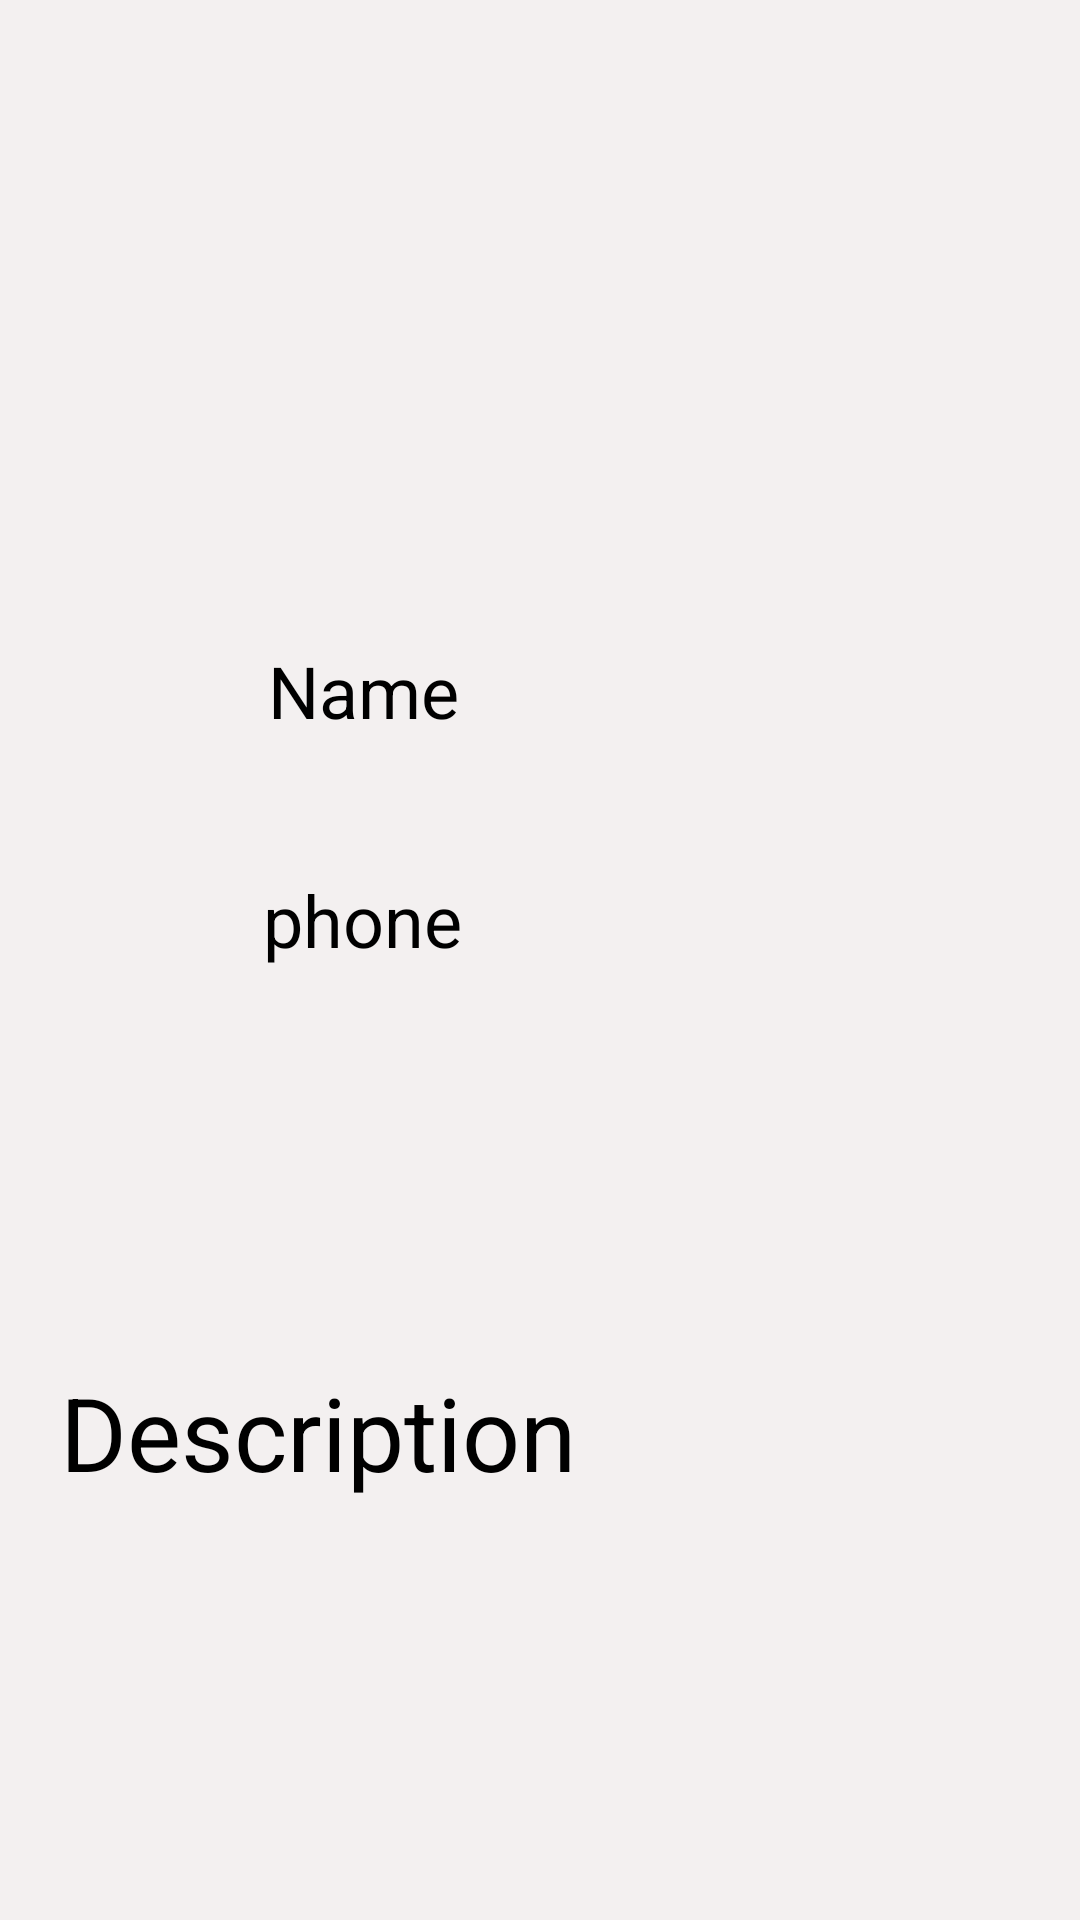

The Android layout XML behind this screen, and the referenced resources:
<!-- AndroidManifest.xml: application theme Theme.RooMSearch123 -->
<!-- res/layout/activity_view_data.xml -->
<?xml version="1.0" encoding="utf-8"?>
<androidx.constraintlayout.widget.ConstraintLayout xmlns:android="http://schemas.android.com/apk/res/android"
    xmlns:app="http://schemas.android.com/apk/res-auto"
    xmlns:tools="http://schemas.android.com/tools"
    android:layout_width="match_parent"
    android:layout_height="match_parent"
    android:background="#F3F0F0"
    tools:context=".ViewData">

    <androidx.viewpager2.widget.ViewPager2
        android:id="@+id/imgslide"
        android:layout_width="match_parent"
        android:layout_height="240dp"
        app:layout_constraintEnd_toEndOf="parent"
        app:layout_constraintHorizontal_bias="0.0"
        app:layout_constraintStart_toStartOf="parent"
        app:layout_constraintTop_toTopOf="parent" />


    <TextView
        android:id="@+id/tx1"
        android:layout_width="wrap_content"
        android:layout_height="wrap_content"
        android:layout_marginBottom="44dp"
        android:text="Name"
        android:textColor="@color/black"
        android:textColorHint="@color/black"
        android:textSize="24sp"
        app:layout_constraintBottom_toTopOf="@+id/tx2"
        app:layout_constraintEnd_toEndOf="parent"
        app:layout_constraintHorizontal_bias="0.302"
        app:layout_constraintStart_toStartOf="parent"
        app:layout_constraintTop_toBottomOf="@+id/imgslide"
        app:layout_constraintVertical_bias="1.0" />

    <TextView
        android:id="@+id/tx2"
        android:layout_width="wrap_content"
        android:layout_height="wrap_content"
        android:layout_marginBottom="132dp"
        android:text="phone"
        android:textColor="@color/black"
        android:textColorHint="@color/black"

        android:textSize="24sp"
        app:layout_constraintBottom_toTopOf="@+id/tx3"
        app:layout_constraintEnd_toEndOf="parent"
        app:layout_constraintHorizontal_bias="0.298"
        app:layout_constraintStart_toStartOf="parent" />

    <TextView
        android:id="@+id/tx3"
        android:layout_width="wrap_content"
        android:layout_height="wrap_content"
        android:layout_marginEnd="168dp"
        android:layout_marginBottom="140dp"
        android:text="Description"
        android:textColorHint="@color/black"
        android:textColor="@color/black"
        android:textSize="34sp"
        app:layout_constraintBottom_toBottomOf="parent"
        app:layout_constraintEnd_toEndOf="parent" />

</androidx.constraintlayout.widget.ConstraintLayout>
<!-- resources referenced by this layout -->
<resources>
  <color name="black">#FF000000</color>
  <style name="Theme.RooMSearch123" parent="Theme.MaterialComponents.DayNight.DarkActionBar">
          
          <item name="colorPrimary">@color/purple_500</item>
          <item name="colorPrimaryVariant">@color/purple_700</item>
          <item name="colorOnPrimary">@color/white</item>
          
          <item name="colorSecondary">@color/teal_200</item>
          <item name="colorSecondaryVariant">@color/teal_700</item>
          <item name="colorOnSecondary">@color/black</item>
          
          <item name="android:statusBarColor" tools:targetApi="l">?attr/colorPrimaryVariant</item>
          
      </style>
  <color name="purple_500">#FF6200EE</color>
  <color name="purple_700">#1976D2</color>
  <color name="white">#FFFFFFFF</color>
  <color name="teal_200">#FF03DAC5</color>
  <color name="teal_700">#FF018786</color>
</resources>
